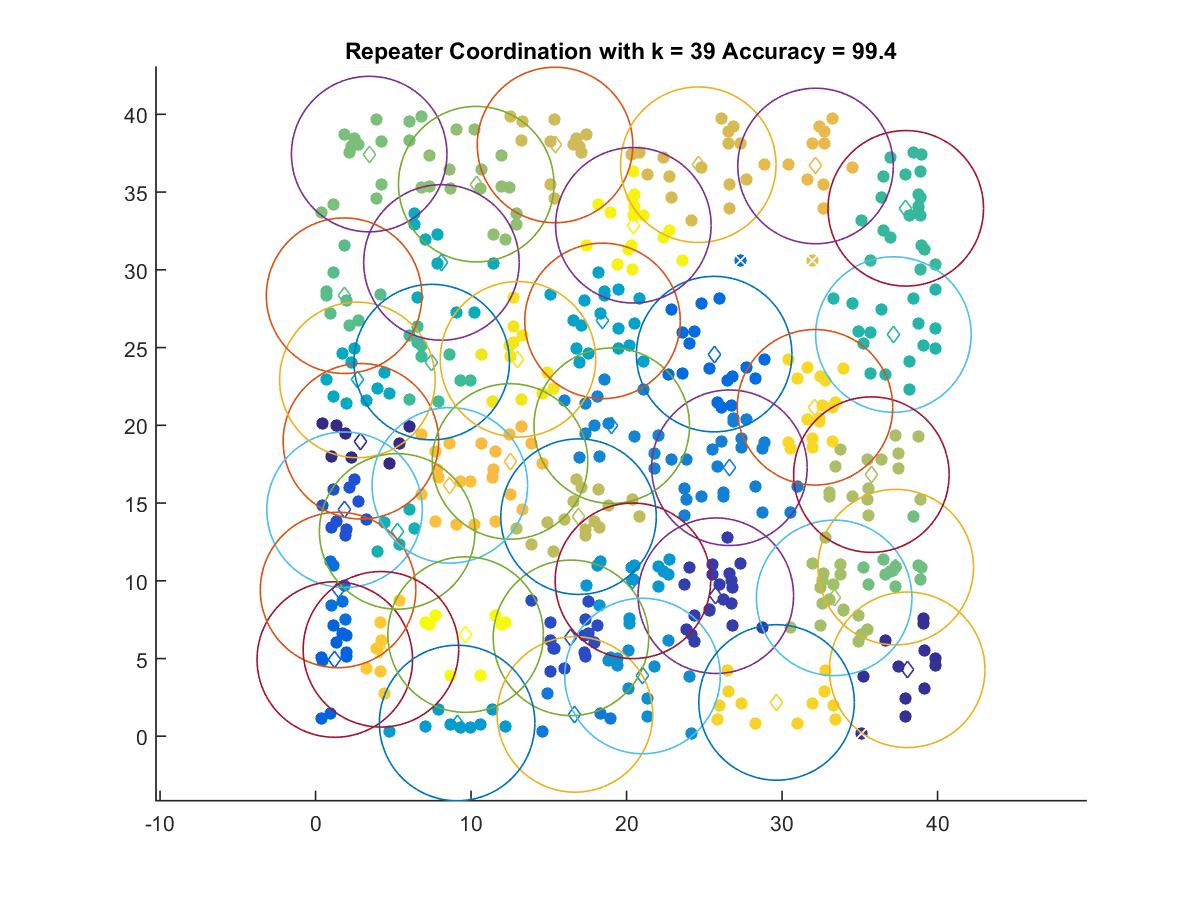

Source data for this figure (header and first rows):
2.9137, 18.972
38.05, 4.273
25.74, 9.039
16.43, 6.328
1.862, 14.57
1.236, 4.935
25.64, 24.58
1.444, 9.408
16.68, 1.404
26.62, 17.27
19.05, 19.97
21.03, 3.875
20.41, 9.996
9.103, 0.8514
18.45, 26.71
2.688, 22.92
8.095, 30.47
5.248, 13.18
37.16, 25.84
37.96, 33.95
7.466, 24.06
1.832, 28.33
37.32, 10.88
3.447, 37.44
10.33, 35.51
33.35, 8.9
35.75, 16.83
16.91, 14.12
15.4, 38.03
24.61, 36.76
32.16, 36.68
12.51, 17.67
8.633, 16.14
4.203, 5.592
29.65, 2.173
32.12, 21.16
13.02, 24.24
20.44, 32.87
9.649, 6.54
